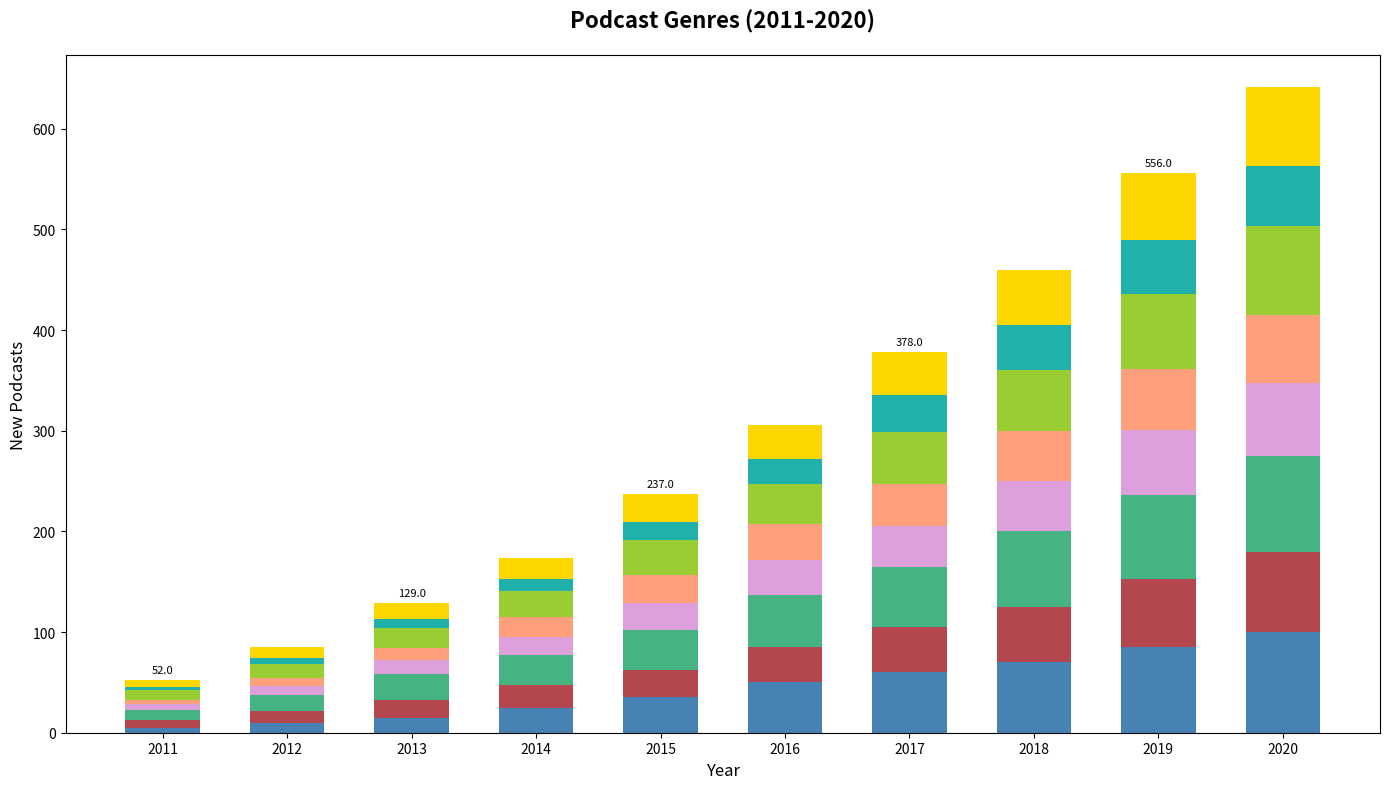

This chart was generated by the following Python code:
import matplotlib.pyplot as plt
import numpy as np

years = np.arange(2011, 2021)
genres = ['True Crime', 'Business', 'Technology', 'Health', 'Sports', 'Comedy', 'Science', 'History']
true_crime = [5, 10, 15, 25, 35, 50, 60, 70, 85, 100]
business = [8, 12, 18, 22, 27, 35, 45, 55, 68, 80]
technology = [10, 15, 25, 30, 40, 52, 60, 75, 83, 95]
health = [6, 9, 14, 18, 27, 35, 40, 50, 65, 72]
sports = [4, 8, 12, 20, 28, 35, 42, 50, 60, 68]
comedy = [9, 14, 20, 26, 34, 40, 52, 60, 75, 88]
science = [3, 6, 9, 12, 18, 25, 37, 45, 53, 60]
history = [7, 11, 16, 21, 28, 34, 42, 55, 67, 78]

stacked_data = np.array([true_crime, business, technology, health, sports, comedy, science, history])

fig, ax = plt.subplots(figsize=(14, 8))

bar_width = 0.6
colors = ['#4682B4', '#B4464D', '#46B482', '#DDA0DD', '#FFA07A', '#9ACD32', '#20B2AA', '#FFD700']

bottom = np.zeros(len(years))
for i in range(len(genres)):
    ax.bar(
        years, 
        stacked_data[i], 
        bar_width, 
        bottom=bottom, 
        color=colors[i]
    )
    bottom += stacked_data[i]

for i, (year, new_podcasts) in enumerate(zip(years, bottom)):
    if i % 2 == 0:
        ax.text(year, new_podcasts + 5, f'{new_podcasts}', ha='center', va='bottom', fontsize=8)

ax.set_title('Podcast Genres (2011-2020)', fontsize=16, fontweight='bold', pad=20)
ax.set_xlabel('Year', fontsize=12)
ax.set_ylabel('New Podcasts', fontsize=12)

ax.set_xticks(years)

plt.tight_layout()
plt.show()
